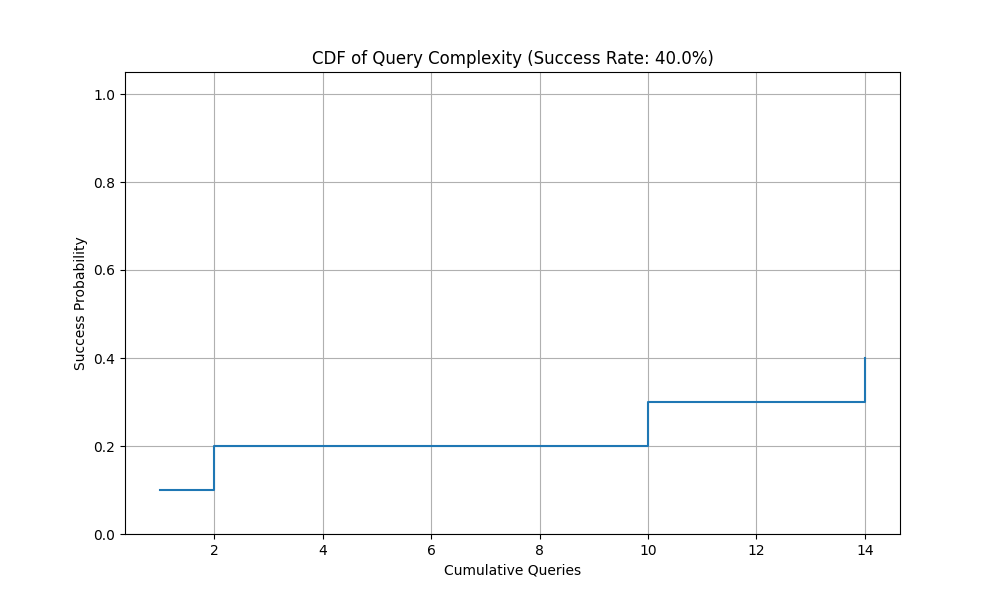

Values plotted in this chart, from the file beside it:
Queries, Success_Probability
1, 0.1
2, 0.2
10, 0.3
14, 0.4
